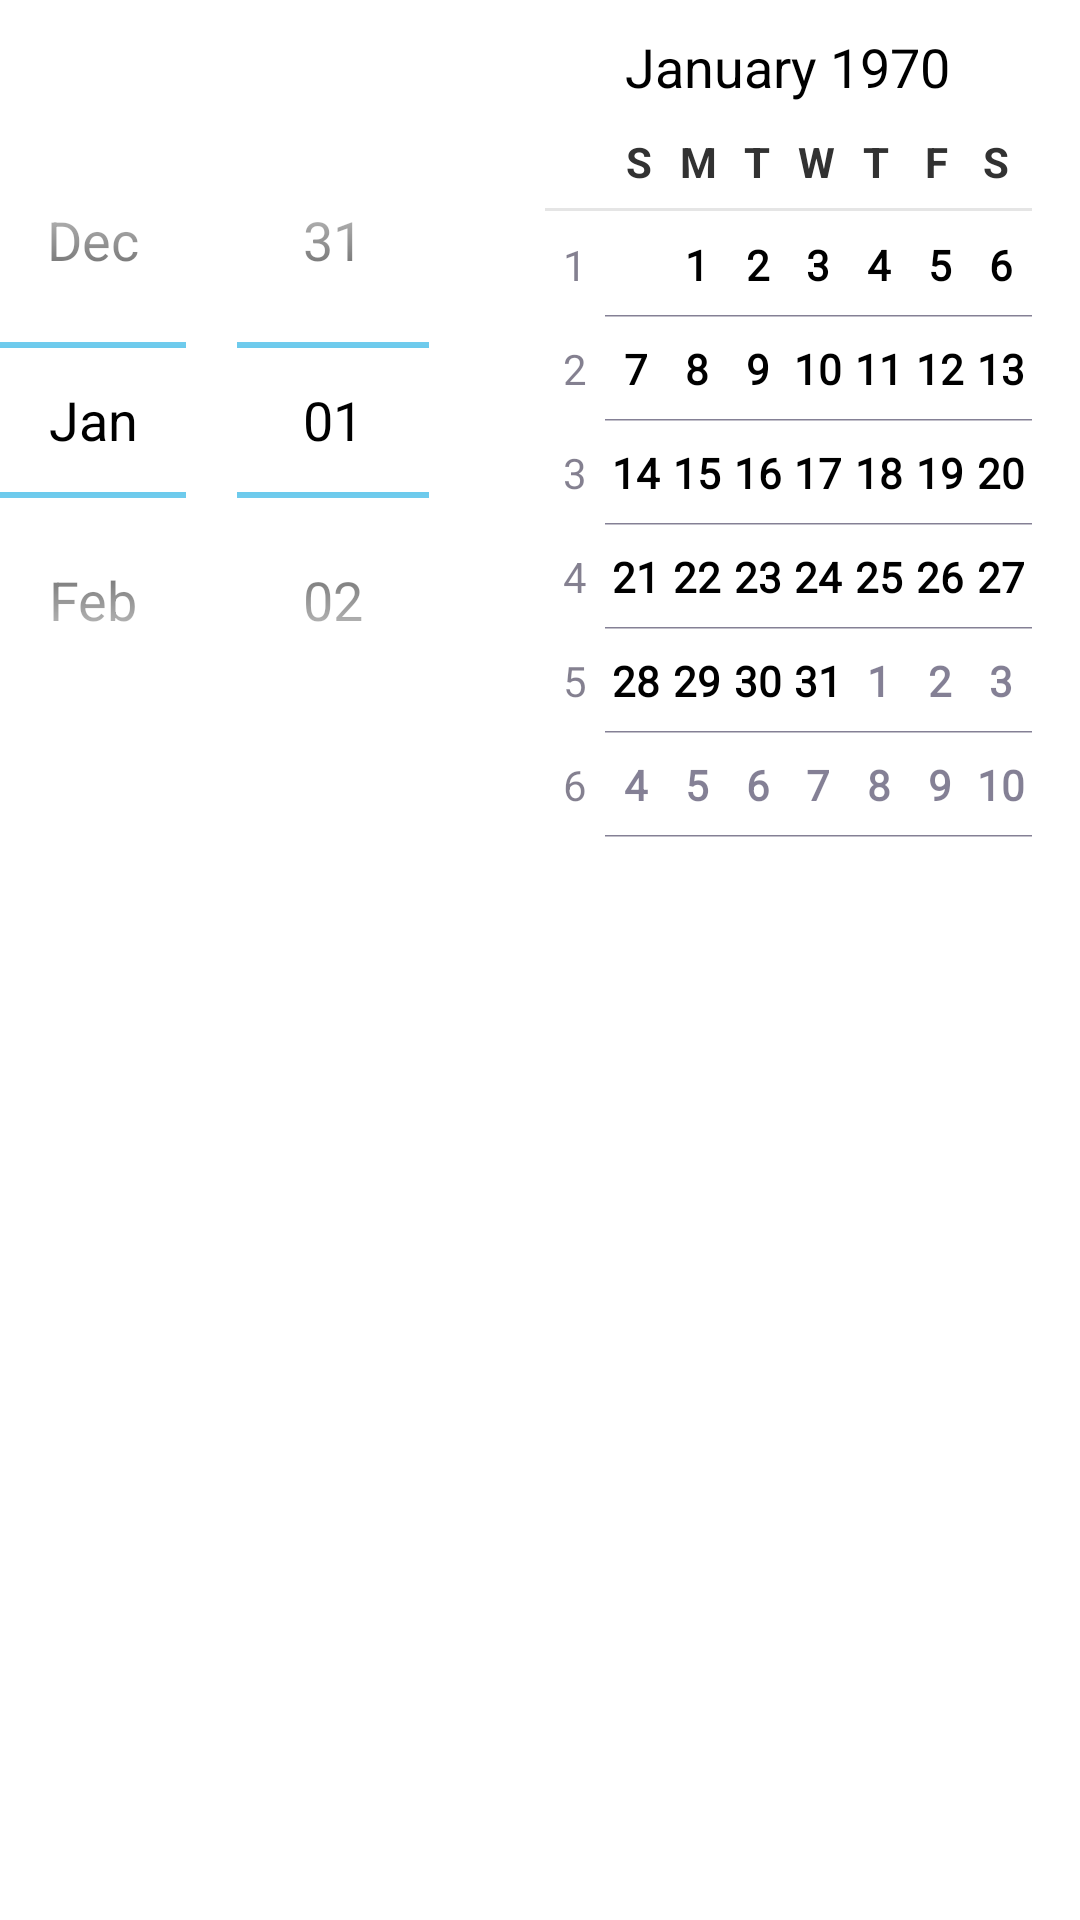

Android layout source for this screen:
<!-- AndroidManifest.xml: application theme AppTheme -->
<!-- res/layout/dialog_date.xml -->
<?xml version="1.0" encoding="utf-8"?>
<DatePicker xmlns:android="http://schemas.android.com/apk/res/android"
              android:orientation="vertical"
              android:layout_width="wrap_content"
              android:layout_height="wrap_content"
              android:id="@+id/dialog_date_datePicker">

</DatePicker>
<!-- resources referenced by this layout -->
<resources>
  <style name="AppTheme" parent="android:Theme.Holo.Light.DarkActionBar" />
</resources>
